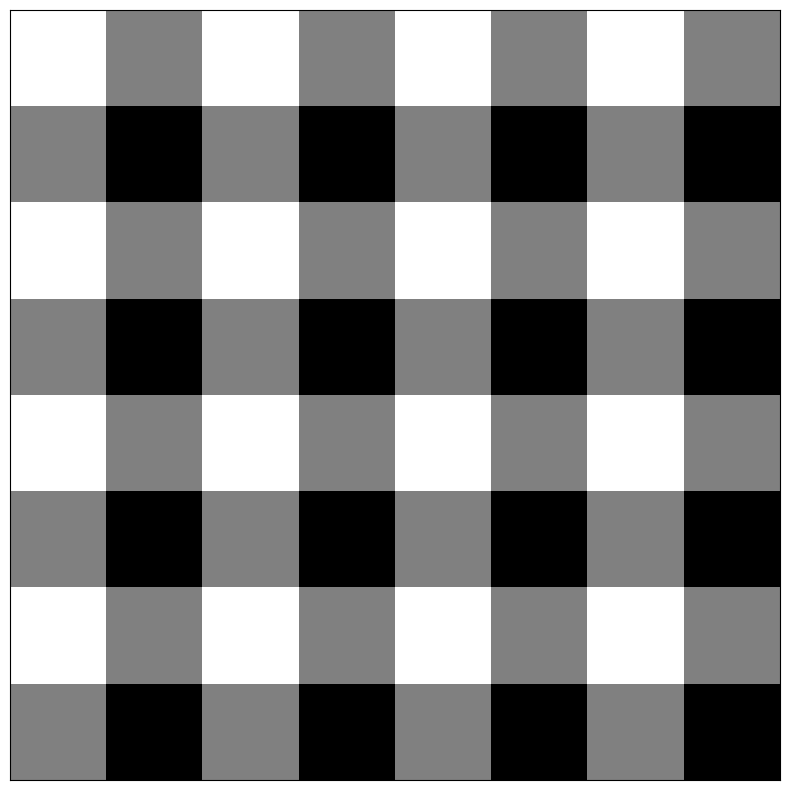

Source code (Python):
import numpy as np
import matplotlib.pyplot as plt

white_patch = 255 * np.ones(shape=(10, 10))
gray_patch = 127.5 * np.ones(shape=(10, 10))
# white_patch = 1 * np.ones(shape=(10, 10))
# gray_patch = 0.5 * np.ones(shape=(10, 10))
black_patch = 0 * np.ones(shape=(10, 10))

img1 = np.hstack([white_patch, gray_patch])
img2 = np.hstack([gray_patch, black_patch])

img = np.vstack([img1, img2])

img = np.tile(img, reps=[4, 4])

fig, ax = plt.subplots(figsize=(8, 8))
ax.imshow(img, cmap='gray')

ax.tick_params(left=False, labelleft=False, bottom=False, labelbottom=False)

fig.tight_layout()
plt.show()
